2-way image classification set "data" from GitHub (think9/MES); label vocabulary: sand, stone.

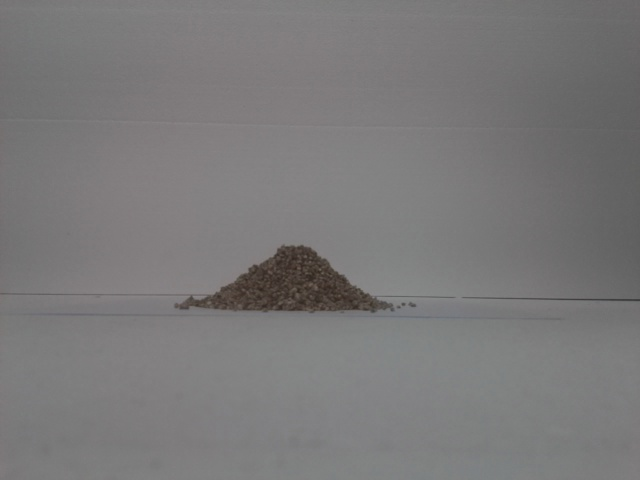
Label: sand

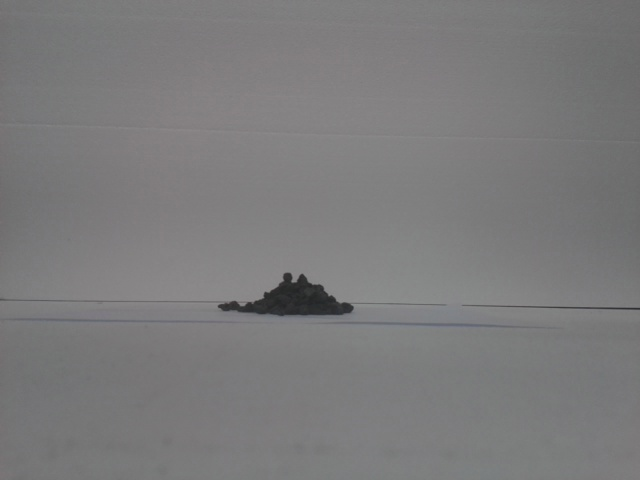
Label: stone

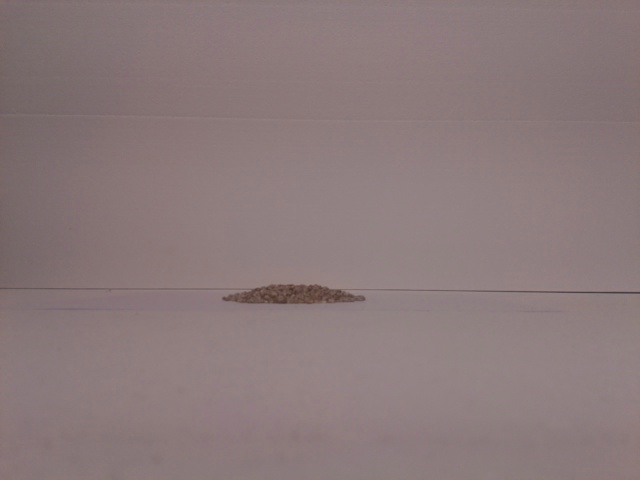
Label: sand

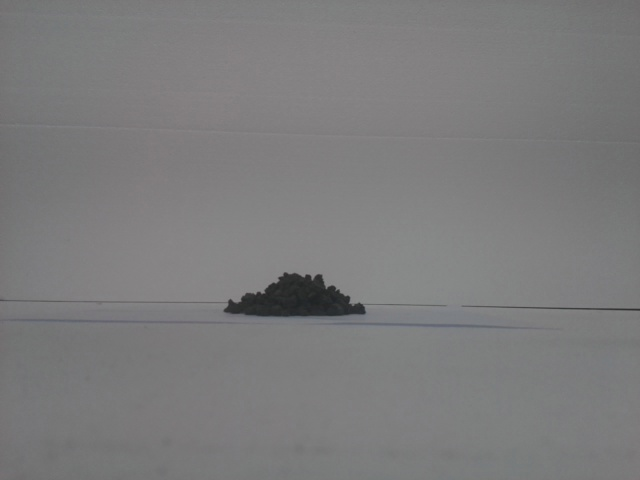
Label: stone

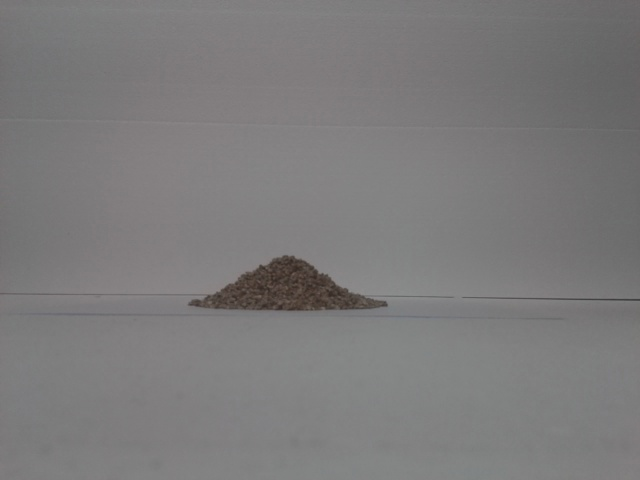
Label: sand

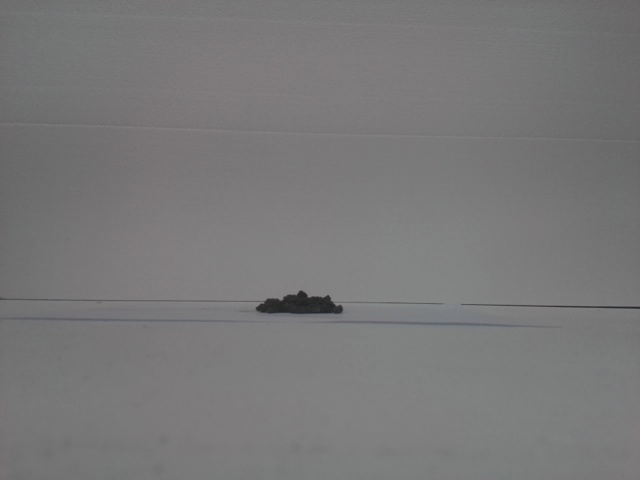
Label: stone
